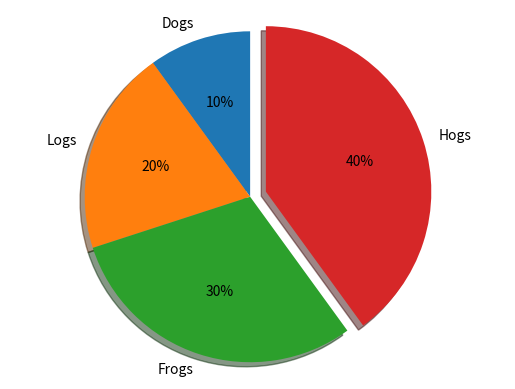

Write the Python code that produced this figure.
import matplotlib.pyplot as plt
data = {'Frogs': 30, 'Hogs': 40, 'Dogs': 10, 'Logs': 20}
print("data = ", data)

data = sorted(data.items(), key=lambda x: x[1])
print("sorted data = ", data)
labels = list()
sizes = list()
for item in data:
    labels.append(item[0])
    sizes.append(item[1])
print("labels=", labels)
print("sizes = ", sizes)
explode = (0, 0, 0, 0.1)
ax = plt.axes()
ax.pie(sizes, explode=explode, labels=labels,
       autopct='%.0f%%', shadow=True, startangle=90)
ax.axis('equal')
plt.show()
